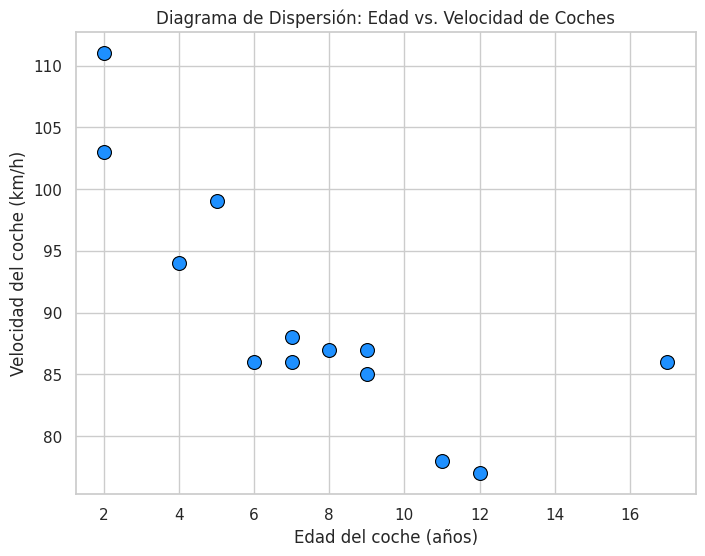
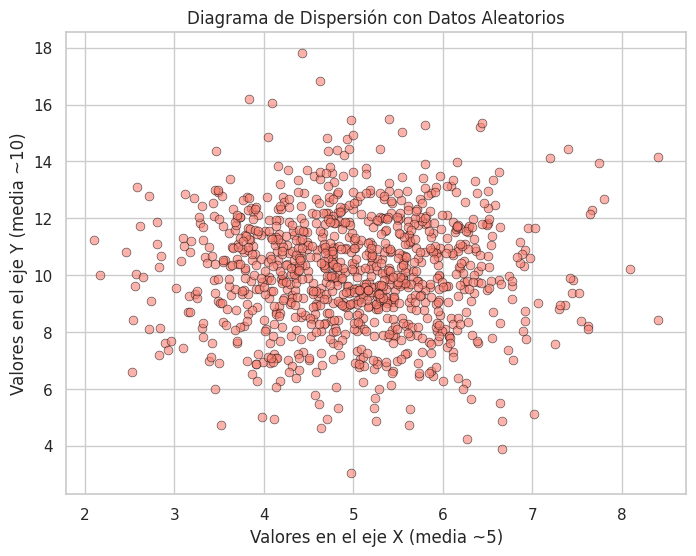

These charts were generated, in order, by the following Python code:
"""
Guía de Diagramas de Dispersión (Scatter Plots) para Machine Learning
=====================================================================

Un diagrama de dispersión es un gráfico en el cual cada dato de un conjunto se representa
como un punto. Para crearlo, necesitamos dos conjuntos de valores (o listas/arrays):
uno para el eje x y otro para el eje y. Ambos deben tener la misma cantidad de elementos.

A continuación, veremos dos ejemplos:

1. Diagrama de dispersión con datos fijos:
   - En este ejemplo, los valores de "x" representan la edad de los coches (en años) y 
     los valores de "y" representan la velocidad de los coches (en km/h).
   - Observamos, por ejemplo, que los dos coches más rápidos tienen 2 años y el coche 
     más lento tiene 12 años (aunque son solo 13 datos, por lo que podría ser una coincidencia).

2. Diagrama de dispersión con datos aleatorios:
   - Generaremos dos arrays de 1000 números aleatorios usando una distribución normal.
   - El primer array (x) tendrá valores con una media de 5 y una desviación estándar de 1.
   - El segundo array (y) tendrá valores con una media de 10 y una desviación estándar de 2.
   - Así, veremos que los datos se concentran alrededor de 5 en el eje x y 10 en el eje y, 
     y que la dispersión es mayor en y que en x.

Utilizaremos Seaborn para mejorar la estética de los gráficos junto a Matplotlib.
"""

import numpy as np
import matplotlib.pyplot as plt
import seaborn as sns

# Configuración de Seaborn para un estilo visual agradable
sns.set_theme(style="whitegrid")

# -------------------------------------------------------------------------
# Ejemplo 1: Diagrama de Dispersión con Datos Fijos
# -------------------------------------------------------------------------
# Los valores de x representan la edad de los coches (en años)
# Los valores de y representan la velocidad de los coches (en km/h)
x = [5, 7, 8, 7, 2, 17, 2, 9, 4, 11, 12, 9, 6]
y = [99, 86, 87, 88, 111, 86, 103, 87, 94, 78, 77, 85, 86]

plt.figure(figsize=(8, 6))
sns.scatterplot(x=x, y=y, s=100, color="dodgerblue", edgecolor="black")
plt.title("Diagrama de Dispersión: Edad vs. Velocidad de Coches")
plt.xlabel("Edad del coche (años)")
plt.ylabel("Velocidad del coche (km/h)")
plt.show()

# Explicación:
# Cada punto en el gráfico representa un coche. Se puede observar, por ejemplo, que los dos
# coches más rápidos (velocidades altas) tienen una edad de 2 años, mientras que el coche con
# la velocidad más baja (77 km/h) tiene 12 años. Cabe destacar que, al tratarse de solo 13 datos,
# estas observaciones pueden ser meramente coincidentes.

# -------------------------------------------------------------------------
# Ejemplo 2: Diagrama de Dispersión con Datos Aleatorios
# -------------------------------------------------------------------------
# Generaremos dos arrays de 1000 datos utilizando una distribución normal:
# - El array 'x_random' tendrá una media de 5 y una desviación estándar de 1.
# - El array 'y_random' tendrá una media de 10 y una desviación estándar de 2.

x_random = np.random.normal(5, 1, 1000)
y_random = np.random.normal(10, 2, 1000)

plt.figure(figsize=(8, 6))
sns.scatterplot(x=x_random, y=y_random, s=40,
                color="salmon", alpha=0.6, edgecolor="black")
plt.title("Diagrama de Dispersión con Datos Aleatorios")
plt.xlabel("Valores en el eje X (media ~5)")
plt.ylabel("Valores en el eje Y (media ~10)")
plt.show()

# Explicación:
# En este gráfico, se observa que la mayoría de los datos se agrupan alrededor de 5 en el eje x
# y alrededor de 10 en el eje y, lo que concuerda con las medias definidas para cada distribución.
# Además, se nota que la dispersión (variabilidad) es mayor en el eje y (debido a una desviación
# estándar de 2) que en el eje x (desviación estándar de 1).

if __name__ == "__main__":
    print("¡Finalizada la guía de diagramas de dispersión!")
